Labelled photos from "prepared data", an image-classification folder in radiatanasov/leukemia_project. The possible labels are: blast cell, normal cell.

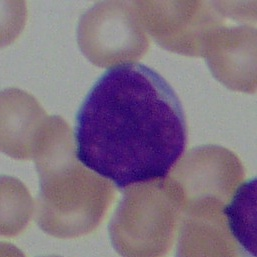
Label: blast cell

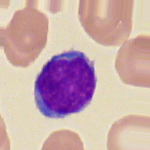
Label: normal cell

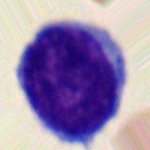
Label: normal cell

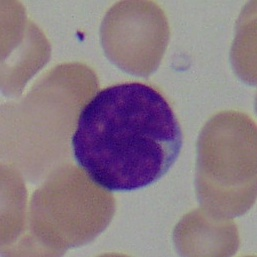
Label: blast cell

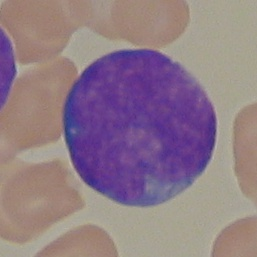
Label: blast cell

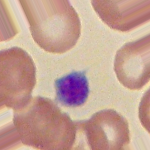
Label: normal cell
